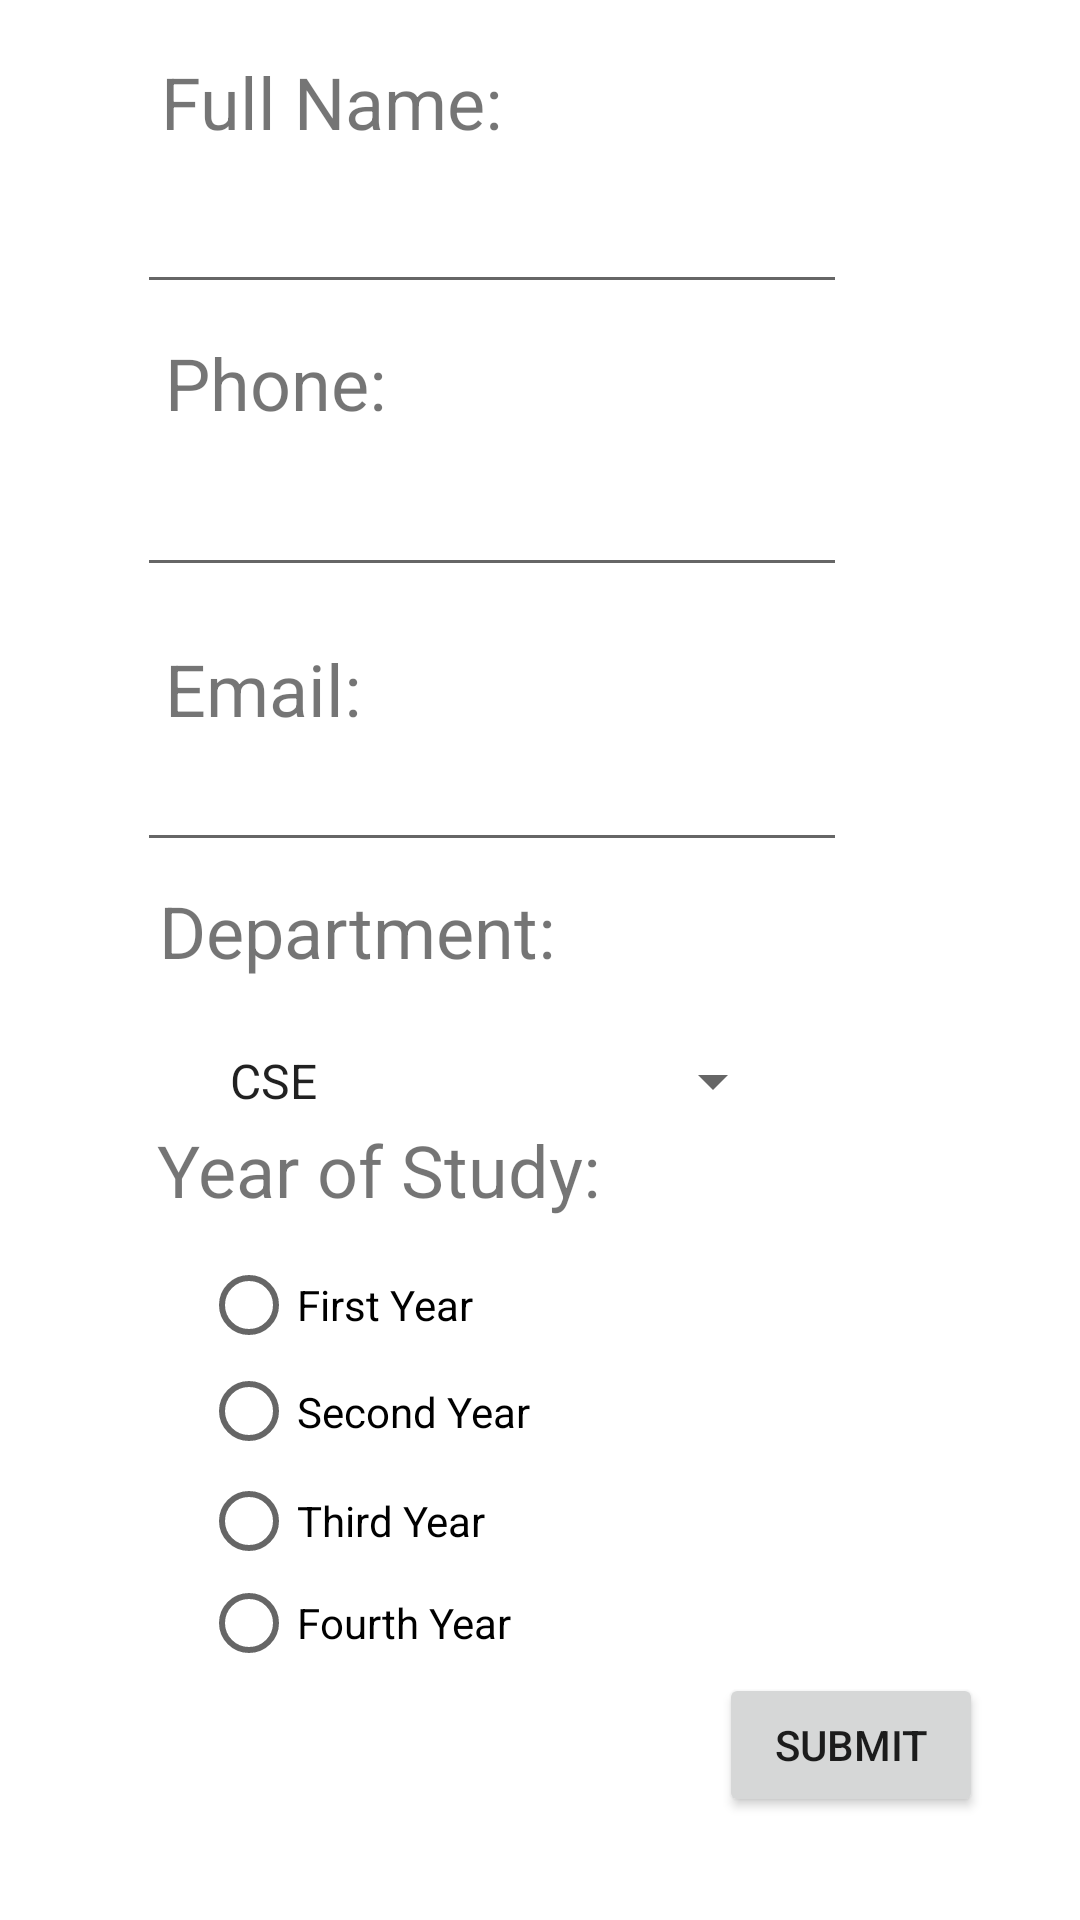

Layout XML and referenced resources for this Android screen:
<!-- AndroidManifest.xml: application theme Theme.Test_roshni -->
<!-- res/layout/activity_feedback_form.xml -->
<?xml version="1.0" encoding="utf-8"?>
<androidx.constraintlayout.widget.ConstraintLayout xmlns:android="http://schemas.android.com/apk/res/android"
    xmlns:app="http://schemas.android.com/apk/res-auto"
    xmlns:tools="http://schemas.android.com/tools"
    android:layout_width="match_parent"
    android:layout_height="match_parent"
    tools:context=".FeedbackFormActivity">

    <EditText
        android:id="@+id/editTextTextPersonName"
        android:layout_width="wrap_content"
        android:layout_height="wrap_content"
        android:ems="10"
        android:inputType="textPersonName"
        android:textSize="20sp"
        app:layout_constraintBottom_toTopOf="@+id/editTextPhone"
        app:layout_constraintEnd_toEndOf="parent"
        app:layout_constraintHorizontal_bias="0.371"
        app:layout_constraintStart_toStartOf="parent"
        app:layout_constraintTop_toTopOf="parent"
        app:layout_constraintVertical_bias="0.534" />

    <EditText
        android:id="@+id/editTextPhone"
        android:layout_width="wrap_content"
        android:layout_height="wrap_content"
        android:layout_marginBottom="4dp"
        android:ems="10"
        android:inputType="phone"
        android:textSize="20sp"
        app:layout_constraintBottom_toTopOf="@+id/text_email1"
        app:layout_constraintEnd_toEndOf="parent"
        app:layout_constraintHorizontal_bias="0.371"
        app:layout_constraintStart_toStartOf="parent"
        app:layout_constraintTop_toTopOf="parent"
        app:layout_constraintVertical_bias="0.917" />

    <EditText
        android:id="@+id/editTextTextEmailAddress2"
        android:layout_width="wrap_content"
        android:layout_height="wrap_content"
        android:ems="10"
        android:inputType="textEmailAddress"
        android:textSize="20sp"
        app:layout_constraintBottom_toBottomOf="parent"
        app:layout_constraintEnd_toEndOf="parent"
        app:layout_constraintHorizontal_bias="0.371"
        app:layout_constraintStart_toStartOf="parent"
        app:layout_constraintTop_toTopOf="parent"
        app:layout_constraintVertical_bias="0.408" />

    <Button
        android:id="@+id/btn_submit1"
        android:layout_width="wrap_content"
        android:layout_height="wrap_content"
        android:text="@string/btn_submit1"
        app:layout_constraintBottom_toBottomOf="parent"
        app:layout_constraintEnd_toEndOf="parent"
        app:layout_constraintHorizontal_bias="0.881"
        app:layout_constraintStart_toStartOf="parent"
        app:layout_constraintTop_toTopOf="parent"
        app:layout_constraintVertical_bias="0.942" />

    <TextView
        android:id="@+id/text_email1"
        android:layout_width="wrap_content"
        android:layout_height="wrap_content"
        android:layout_marginBottom="20dp"
        android:text="@string/text_email1"
        android:textSize="24sp"
        app:layout_constraintBottom_toBottomOf="parent"
        app:layout_constraintEnd_toEndOf="parent"
        app:layout_constraintHorizontal_bias="0.187"
        app:layout_constraintStart_toStartOf="parent"
        app:layout_constraintTop_toTopOf="parent"
        app:layout_constraintVertical_bias="0.363" />

    <TextView
        android:id="@+id/txt_name1"
        android:layout_width="wrap_content"
        android:layout_height="wrap_content"
        android:text="@string/txt_name1"
        android:textSize="24sp"
        app:layout_constraintBottom_toTopOf="@+id/editTextTextPersonName"
        app:layout_constraintEnd_toEndOf="parent"
        app:layout_constraintHorizontal_bias="0.218"
        app:layout_constraintStart_toStartOf="parent"
        app:layout_constraintTop_toTopOf="parent"
        app:layout_constraintVertical_bias="0.701" />

    <TextView
        android:id="@+id/txt_phone"
        android:layout_width="wrap_content"
        android:layout_height="wrap_content"
        android:text="@string/txt_phone"
        android:textSize="24sp"
        app:layout_constraintBottom_toTopOf="@+id/editTextPhone"
        app:layout_constraintEnd_toEndOf="parent"
        app:layout_constraintHorizontal_bias="0.192"
        app:layout_constraintStart_toStartOf="parent"
        app:layout_constraintTop_toBottomOf="@+id/editTextTextPersonName"
        app:layout_constraintVertical_bias="0.555" />

    <Spinner
        android:id="@+id/spinner_department"
        android:layout_width="193dp"
        android:layout_height="34dp"
        android:layout_marginTop="17dp"
        android:entries="@array/dept_array_values"
        android:spinnerMode="dropdown"
        android:textSize="40sp"
        app:layout_constraintBottom_toBottomOf="parent"
        app:layout_constraintEnd_toEndOf="parent"
        app:layout_constraintHorizontal_bias="0.412"
        app:layout_constraintStart_toStartOf="parent"
        app:layout_constraintTop_toBottomOf="@+id/txt_dept"
        app:layout_constraintVertical_bias="0.0" />

    <TextView
        android:id="@+id/txt_dept"
        android:layout_width="wrap_content"
        android:layout_height="wrap_content"
        android:text="@string/text_dept"
        android:textSize="24sp"
        app:layout_constraintBottom_toBottomOf="parent"
        app:layout_constraintEnd_toEndOf="parent"
        app:layout_constraintHorizontal_bias="0.232"
        app:layout_constraintStart_toStartOf="parent"
        app:layout_constraintTop_toTopOf="parent"
        app:layout_constraintVertical_bias="0.484" />

    <RadioGroup
        android:id="@+id/rad_year"
        android:layout_width="195dp"
        android:layout_height="157dp"
        app:layout_constraintBottom_toBottomOf="parent"
        app:layout_constraintEnd_toEndOf="parent"
        app:layout_constraintHorizontal_bias="0.407"
        app:layout_constraintStart_toStartOf="parent"
        app:layout_constraintTop_toBottomOf="@+id/spinner_department"
        app:layout_constraintVertical_bias="0.385">

        <RadioButton
            android:id="@+id/rad_One"
            android:layout_width="match_parent"
            android:layout_height="34dp"

            android:text="First Year" />

        <RadioButton
            android:id="@+id/rad_Two"
            android:layout_width="match_parent"
            android:layout_height="37dp"

            android:text="Second Year" />

        <RadioButton
            android:id="@+id/rad_Three"
            android:layout_width="match_parent"
            android:layout_height="36dp"

            android:text="Third Year" />

        <RadioButton
            android:id="@+id/rad_Four"
            android:layout_width="match_parent"
            android:layout_height="32dp"

            android:text="Fourth Year" />
    </RadioGroup>

    <TextView
        android:id="@+id/txt_year"
        android:layout_width="wrap_content"
        android:layout_height="wrap_content"
        android:text="@string/txt_year"
        android:textSize="24sp"
        app:layout_constraintBottom_toBottomOf="parent"
        app:layout_constraintEnd_toEndOf="parent"
        app:layout_constraintHorizontal_bias="0.247"
        app:layout_constraintStart_toStartOf="parent"
        app:layout_constraintTop_toTopOf="parent"
        app:layout_constraintVertical_bias="0.615" />

</androidx.constraintlayout.widget.ConstraintLayout>
<!-- resources referenced by this layout -->
<resources>
  <string-array name="dept_array_values">
          <item>CSE</item>
          <item>IT</item>
          <item>EEE</item>
          <item>ECE</item>
          <item>Mechanical</item>
          <item>Civil</item>
      </string-array>
  <string name="btn_submit1">Submit</string>
  <string name="text_dept">Department:</string>
  <string name="text_email1">Email:</string>
  <string name="txt_name1">Full Name:</string>
  <string name="txt_phone">Phone:</string>
  <string name="txt_year">Year of Study:</string>
  <style name="Theme.Test_roshni" parent="Theme.MaterialComponents.DayNight.DarkActionBar">
          
          <item name="colorPrimary">@color/purple_500</item>
          <item name="colorPrimaryVariant">@color/purple_700</item>
          <item name="colorOnPrimary">@color/white</item>
          
          <item name="colorSecondary">@color/teal_200</item>
          <item name="colorSecondaryVariant">@color/teal_700</item>
          <item name="colorOnSecondary">@color/black</item>
          
          <item name="android:statusBarColor" tools:targetApi="l">?attr/colorPrimaryVariant</item>
          
      </style>
  <!-- not gathered from this repository: default colours our renderer supplied (Android Studio template values) -->
  <color name="purple_500">#FF6200EE</color>
  <color name="purple_700">#FF3700B3</color>
  <color name="teal_200">#FF03DAC5</color>
  <color name="teal_700">#FF018786</color>
  <color name="black">#FF000000</color>
  <color name="white">#FFFFFFFF</color>
</resources>
